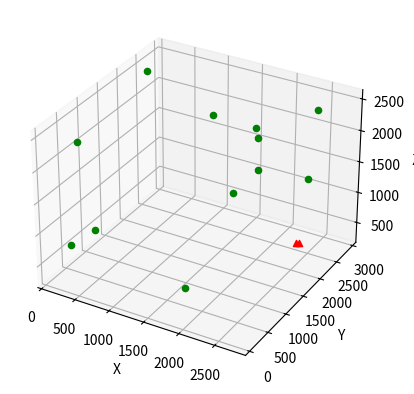

Reproduce this figure in Python.
import math
import numpy as np
import matplotlib.pyplot as plt

def findDistance(a, b):
    res = 0
    for i in range(len(a)):
        res += (a[i] - b[i]) ** 2
    return math.sqrt(res)

def findClosestPair(points, n, dimension):
    if (n <= 3):
        return findClosestPairOfThreePoints(points, dimension)
    else:
        # Sort the points on their abses
        sorted_points = points.sort(key=lambda p: p[0])

        # Split the index into two arbitrary area, s1 and s2 and find the shortest pair in those two areas
        mid = n // 2
        s1 = points[:mid]
        s2 = points[mid:]
        shortest_s1 = findClosestPair(s1, len(s1), dimension)
        shortest_s2 = findClosestPair(s2, len(s2), dimension)
        if (shortest_s1[2] >= shortest_s2[2]):
            shortest_s1_s2 = shortest_s2
        else :
            shortest_s1_s2 = shortest_s1
        
        # Find points in 'slab' such that those points have distance shorter than or equal to shortest_s1_s2 to the point in the mid index
        slab = [p for p in points if abs(p[0] - points[mid][0]) < shortest_s1_s2[2]]
        slab.sort(key=lambda p: p[0])

        for i in range(len(slab)):
            for j in range(i + 1, len(slab)):
                if findDistance(slab[i], slab[j]) < shortest_s1_s2[2]:
                    shortest_s1_s2 = (slab[i], slab[j], findDistance(slab[i], slab[j]))
        
        return shortest_s1_s2


def findClosestPairOfThreePoints(points, dimension):
    closest = ()
    min = float('inf')
    for i in range(len(points)):
        for j in range(i+1, len(points)):
            if findDistance(points[i], points[j]) < min:
                min = findDistance(points[i], points[j])
                closest = (points[i], points[j])
    return closest + (min,)

if __name__ == "__main__":
    points = [
        (2694, 1833, 770),
        (1879, 2186, 2165),
        (2572, 2529, 2488),
        (2291, 2899, 1125),
        (2733, 1659, 884),
        (1882, 2257, 1475),
        (706, 97, 1258),
        (302, 384, 2354),
        (2123, 1088, 1782),
        (134, 2460, 2444),
        (178, 356, 695),
        (1686, 2627, 1733),
        (1661, 664, 324),
        (1028, 2622, 1916),
    ]

    closest_pair_3d = findClosestPair(points, 14, 3)
    print(closest_pair_3d[:2])

    numpied_points = np.array(points)

    fig = plt.figure()
    ax = fig.add_subplot(projection = '3d')

    for x, y, z in points:
        if ((x, y, z) in closest_pair_3d[:2]) :
            ax.scatter(x, y, z, marker='^', color='r')
        else:    
            ax.scatter(x, y, z, marker='o', color='g')

    ax.set_xlabel('X')
    ax.set_ylabel('Y')
    ax.set_zlabel('Z')

    plt.show()
